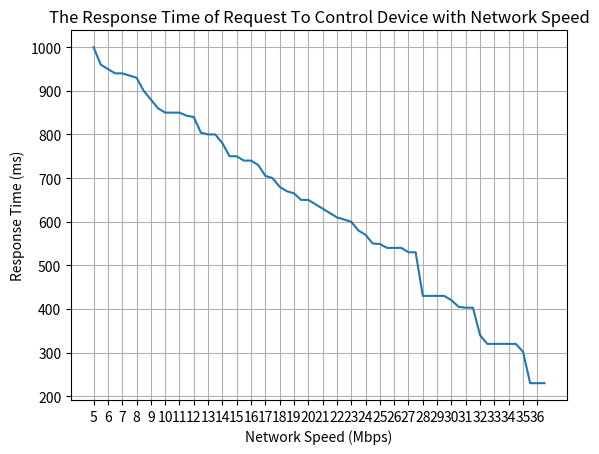

This figure's Python source:
import matplotlib.pyplot as plt
import numpy as np
import random
from scipy.interpolate import make_interp_spline

# Sample data
speed = np.arange(5, 37, 0.5)

# Generate response times in descending order from 1000 to 500
response_time = [
1000, 940, 804, 935, 930, 940, 840, 665, 740, 740, 549, 610, 640, 620,
860, 800, 850, 843, 320, 320, 340, 230, 530, 320, 320, 540, 430, 430, 850,
540, 670, 403, 230, 420, 230, 320 ,430, 302, 540, 605, 430, 705, 750, 405, 650, 403,
960, 950, 900, 880, 850, 800, 780, 750, 730, 700, 680, 650, 630, 600,
580, 570, 550, 530 ]
response_time.sort(reverse=True)

# Plot the line graph
plt.plot(speed, response_time, linestyle='-')

# Set labels for x and y axes
plt.xlabel('Network Speed (Mbps)')
plt.ylabel('Response Time (ms)')

# Set title for the graph
plt.title('The Response Time of Request To Control Device with Network Speed')

# Display grid lines
plt.grid(True)

# Set x-axis ticks with smaller intervals
plt.xticks(np.arange(5, 37, 1))  # Adjust the interval as needed

# Display the graph
plt.show()

print(4132)

print(41231)
print(2.32)
print(4.31)
print('fourth commit')
